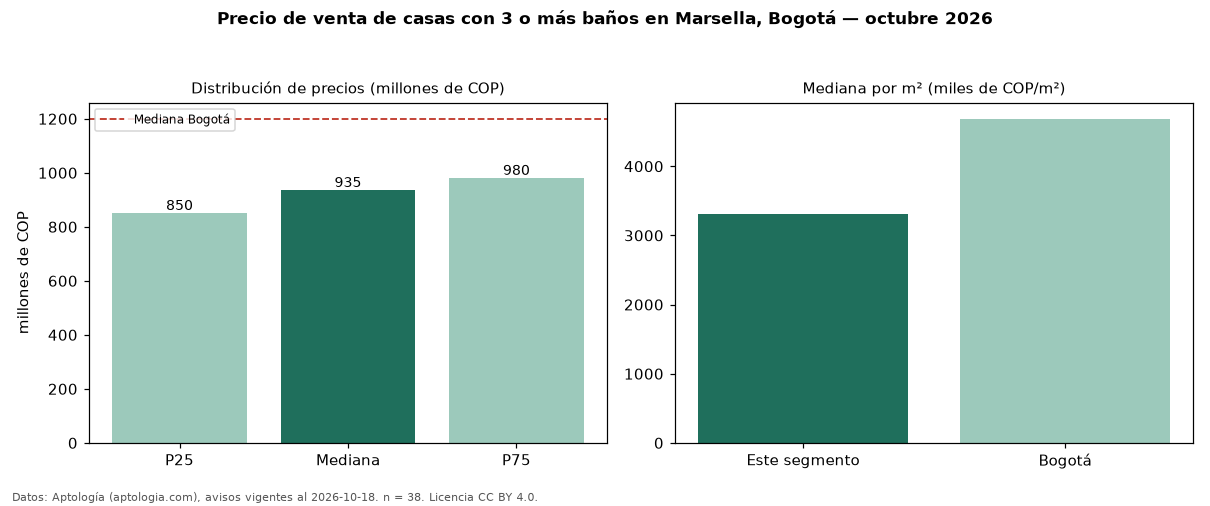

The file beside this chart, header and first rows:
seccion, metrica, valor, moneda, n
filtro, ban3, con 3 o más baños, , 38
precio, p25, 850000000, COP, 38
precio, mediana, 935000000, COP, 38
precio, p75, 980000000, COP, 38
precio, minimo, 700000000, COP, 38
precio, maximo, 1750000000, COP, 38
m2, mediana_precio_m2, 3305948, COP, 38
m2, area_mediana_m2, 324.0, m2, 38
banos, mediana_banos, 4.0, , 
parqueadero, pct_con_parqueadero, 94.6, %, 37
estrato, estrato_mas_frecuente, 3, , 38
habitaciones, 3+, 950000000, COP, 37
ciudad, mediana_ciudad_referencia, 1200000000, COP, 
ciudad, mediana_m2_ciudad, 4686645, COP, 
fuente, fecha_datos, 2026-10-18, , 
fuente, atribucion, https://www.aptologia.com/casas-en-venta…, , 
fuente, licencia, CC BY 4.0, , 
